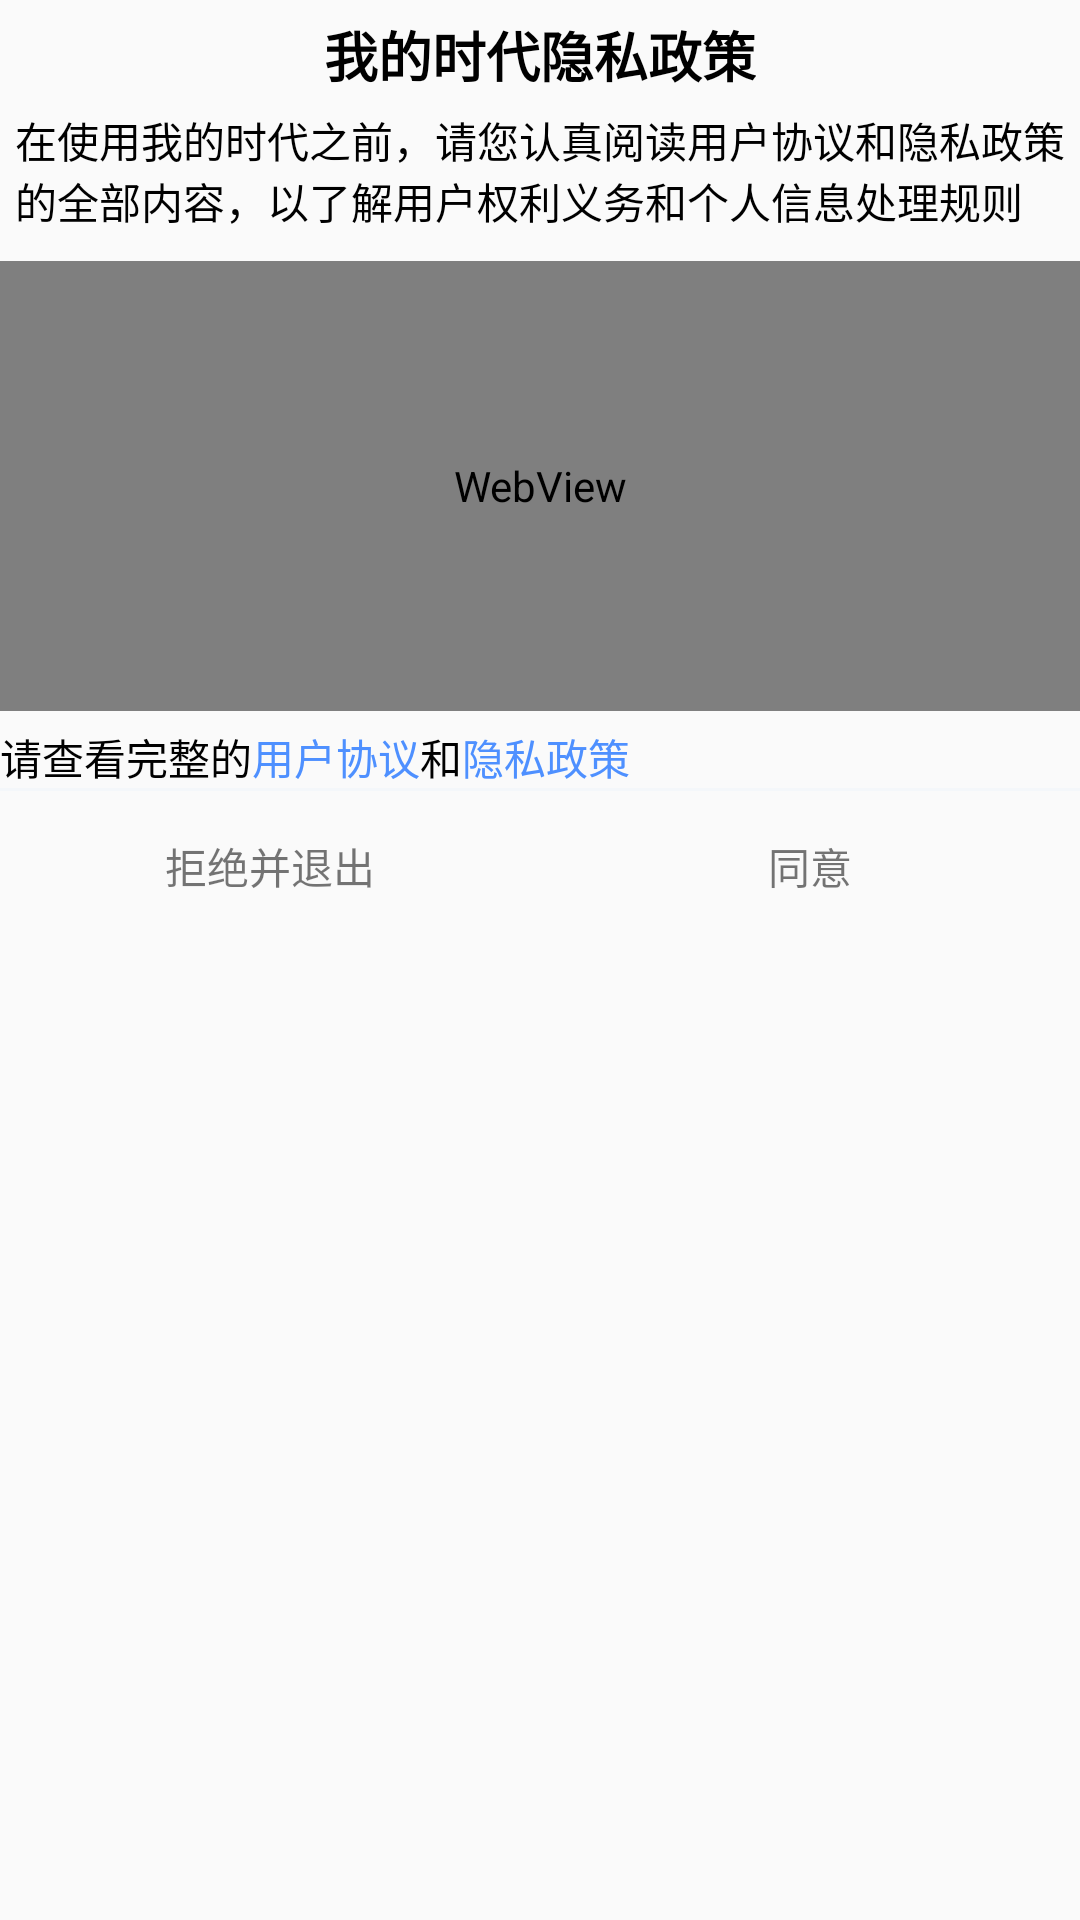

Android layout source for this screen:
<!-- AndroidManifest.xml: application theme Theme.AppCompat.Light.NoActionBar -->
<!-- res/layout/pop_privacy.xml -->
<?xml version="1.0" encoding="utf-8"?>
<LinearLayout xmlns:android="http://schemas.android.com/apk/res/android"
    xmlns:tools="http://schemas.android.com/tools"
    android:layout_width="match_parent"
    android:layout_height="wrap_content"
    android:layout_marginLeft="35dp"
    android:layout_marginRight="35dp"
    android:background="@drawable/rectangle_ffffff_8"
    android:orientation="vertical">

    <TextView
        android:layout_width="wrap_content"
        android:layout_height="wrap_content"
        android:layout_marginTop="5dp"
        android:layout_gravity="center_horizontal"
        android:text="我的时代隐私政策"
        android:textColor="@color/black"
        android:textSize="18dp"
        android:textStyle="bold"></TextView>


    <TextView
        android:layout_marginTop="5dp"
        android:layout_width="wrap_content"
        android:layout_marginLeft="5dp"
        android:layout_marginRight="5dp"
        android:layout_height="wrap_content"
        android:text="在使用我的时代之前，请您认真阅读用户协议和隐私政策的全部内容，以了解用户权利义务和个人信息处理规则"
        android:textColor="@color/black"
        android:textSize="14sp"></TextView>

    <WebView
        android:id="@+id/web"
        android:layout_width="match_parent"
        android:layout_height="150dp"
        android:layout_marginTop="10dp"
        tools:ignore="WebViewLayout"></WebView>

    <LinearLayout
        android:layout_width="match_parent"
        android:layout_height="wrap_content"
        android:layout_marginTop="5dp"
        android:orientation="horizontal">

        <TextView
            android:layout_width="wrap_content"
            android:layout_height="wrap_content"
            android:text="请查看完整的"
            android:textColor="@color/black"
            android:textSize="14sp"></TextView>

        <TextView
            android:id="@+id/tv1"
            android:layout_width="wrap_content"
            android:layout_height="wrap_content"
            android:text="用户协议"
            android:textColor="@color/blue"
            android:textSize="14sp"></TextView>

        <TextView
            android:layout_width="wrap_content"
            android:layout_height="wrap_content"
            android:text="和"
            android:textColor="@color/black"
            android:textSize="14sp"></TextView>

        <TextView
            android:id="@+id/tv2"
            android:layout_width="wrap_content"
            android:layout_height="wrap_content"
            android:text="隐私政策"
            android:textColor="@color/blue"
            android:textSize="14sp"></TextView>
    </LinearLayout>

    <View
        android:layout_width="match_parent"
        android:layout_height="1dp"
        android:background="#f4f7fa"></View>

    <LinearLayout
        android:layout_width="match_parent"
        android:layout_height="50dp"
        android:weightSum="2">

        <TextView
            android:id="@+id/tv_left"
            android:layout_width="0dp"
            android:layout_height="match_parent"
            android:layout_gravity="center"
            android:layout_weight="1"
            android:gravity="center"
            android:text="拒绝并退出"></TextView>

        <TextView
            android:id="@+id/tv_right"
            android:layout_width="0dp"
            android:layout_height="match_parent"
            android:layout_gravity="center"
            android:layout_weight="1"
            android:gravity="center"
            android:text="同意"></TextView>

    </LinearLayout>
</LinearLayout>
<!-- resources referenced by this layout -->
<resources>
  <color name="black">#000000</color>
  <color name="blue">#4E90FF</color>
</resources>
